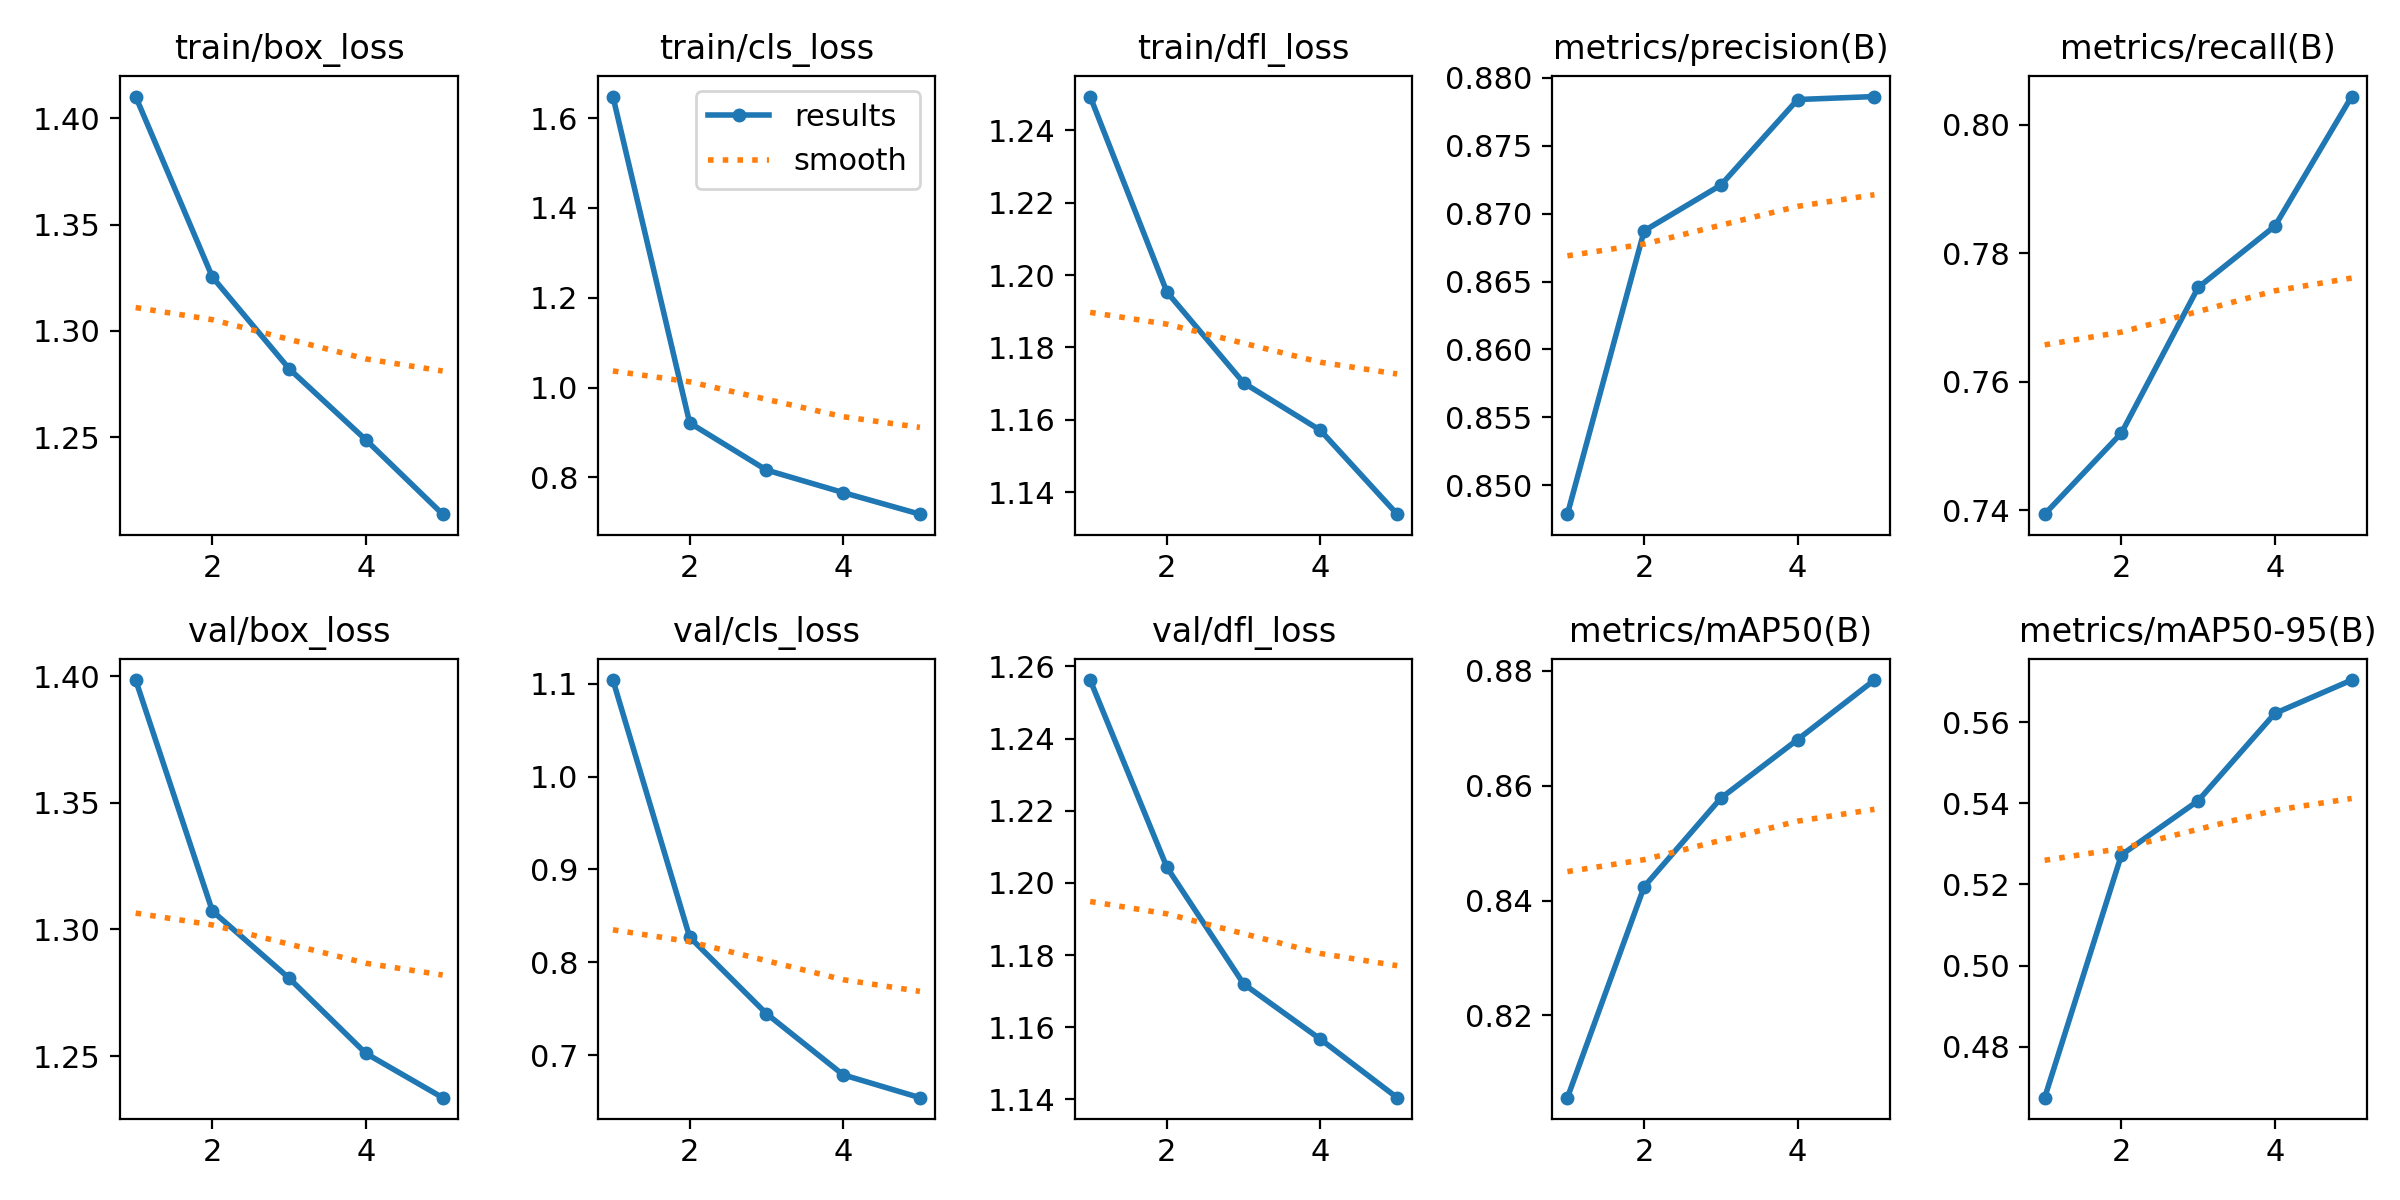

The data file committed next to this chart (first rows):
epoch, time, train/box_loss, train/cls_loss, train/dfl_loss, metrics/precision(B), metrics/recall(B), metrics/mAP50(B), metrics/mAP50-95(B), val/box_loss, val/cls_loss, val/dfl_loss, lr/pg0, lr/pg1, lr/pg2
1, 628.6, 1.41, 1.648, 1.249, 0.8479, 0.7394, 0.8057, 0.4674, 1.399, 1.104, 1.256, 0.0006649, 0.0006649, 0.0006649
2, 1203, 1.325, 0.9216, 1.195, 0.8687, 0.752, 0.8424, 0.5273, 1.307, 0.8271, 1.204, 0.001068, 0.001068, 0.001068
3, 1771, 1.282, 0.8166, 1.17, 0.8721, 0.7747, 0.8578, 0.5407, 1.281, 0.7446, 1.172, 0.001207, 0.001207, 0.001207
4, 2351, 1.249, 0.7664, 1.157, 0.8784, 0.7842, 0.868, 0.5622, 1.251, 0.6787, 1.157, 0.000812, 0.000812, 0.000812
5, 2935, 1.214, 0.7183, 1.134, 0.8786, 0.8044, 0.8783, 0.5704, 1.234, 0.6541, 1.14, 0.000416, 0.000416, 0.000416
